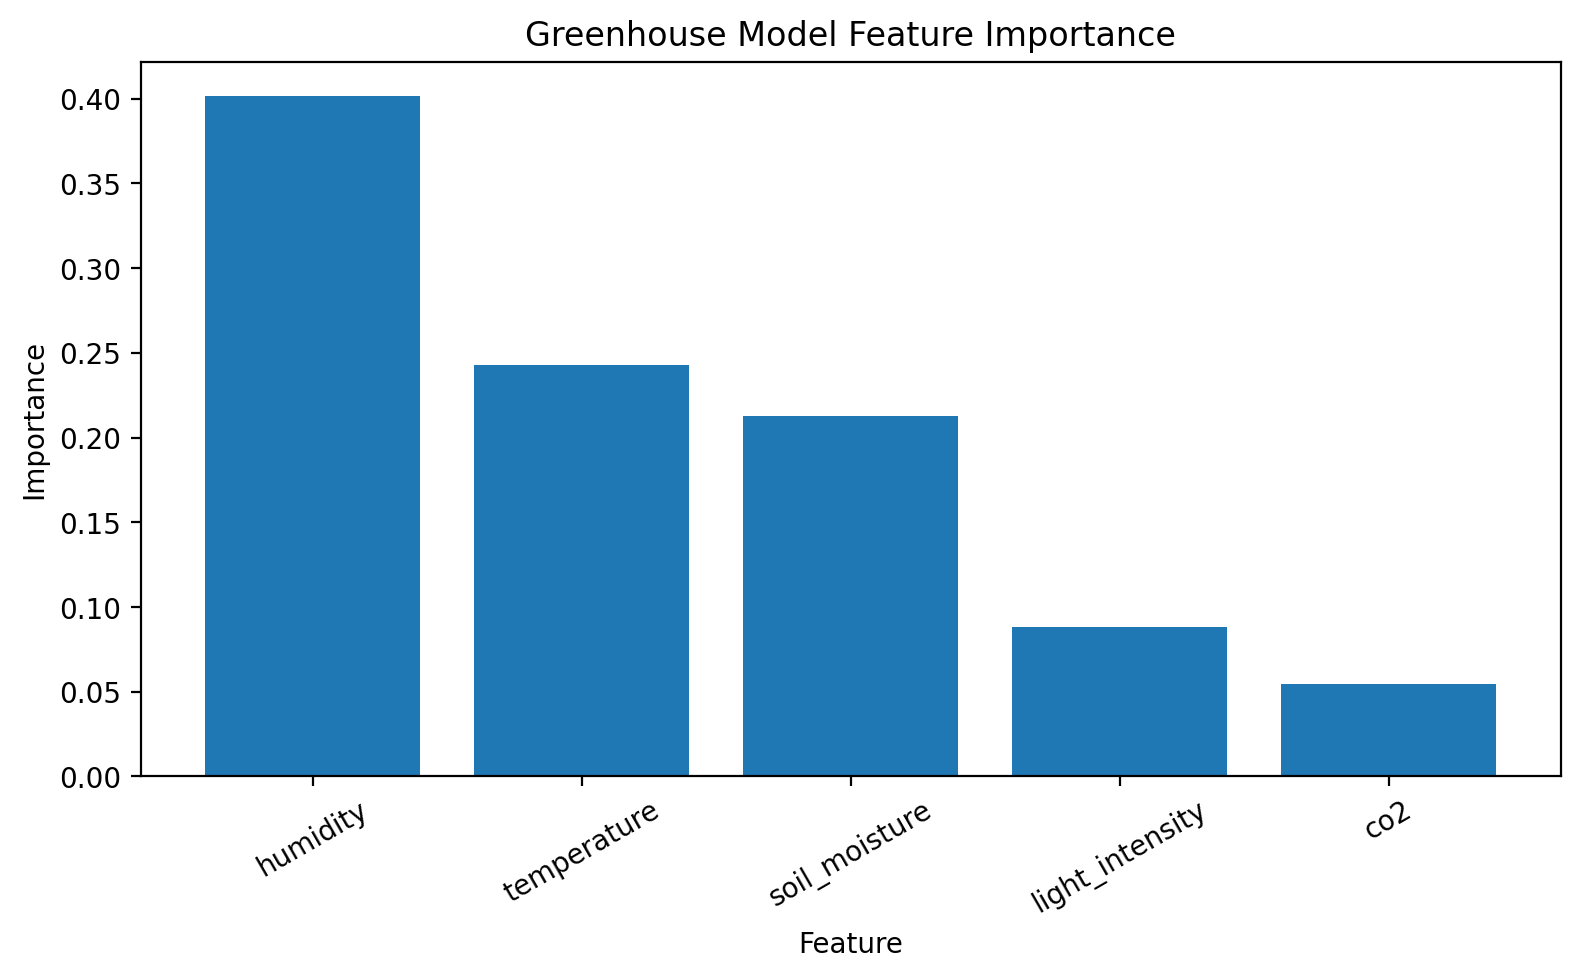

Data behind this chart, as committed beside it:
feature, importance
humidity, 0.4016
temperature, 0.243
soil_moisture, 0.2128
light_intensity, 0.08838
co2, 0.05426
